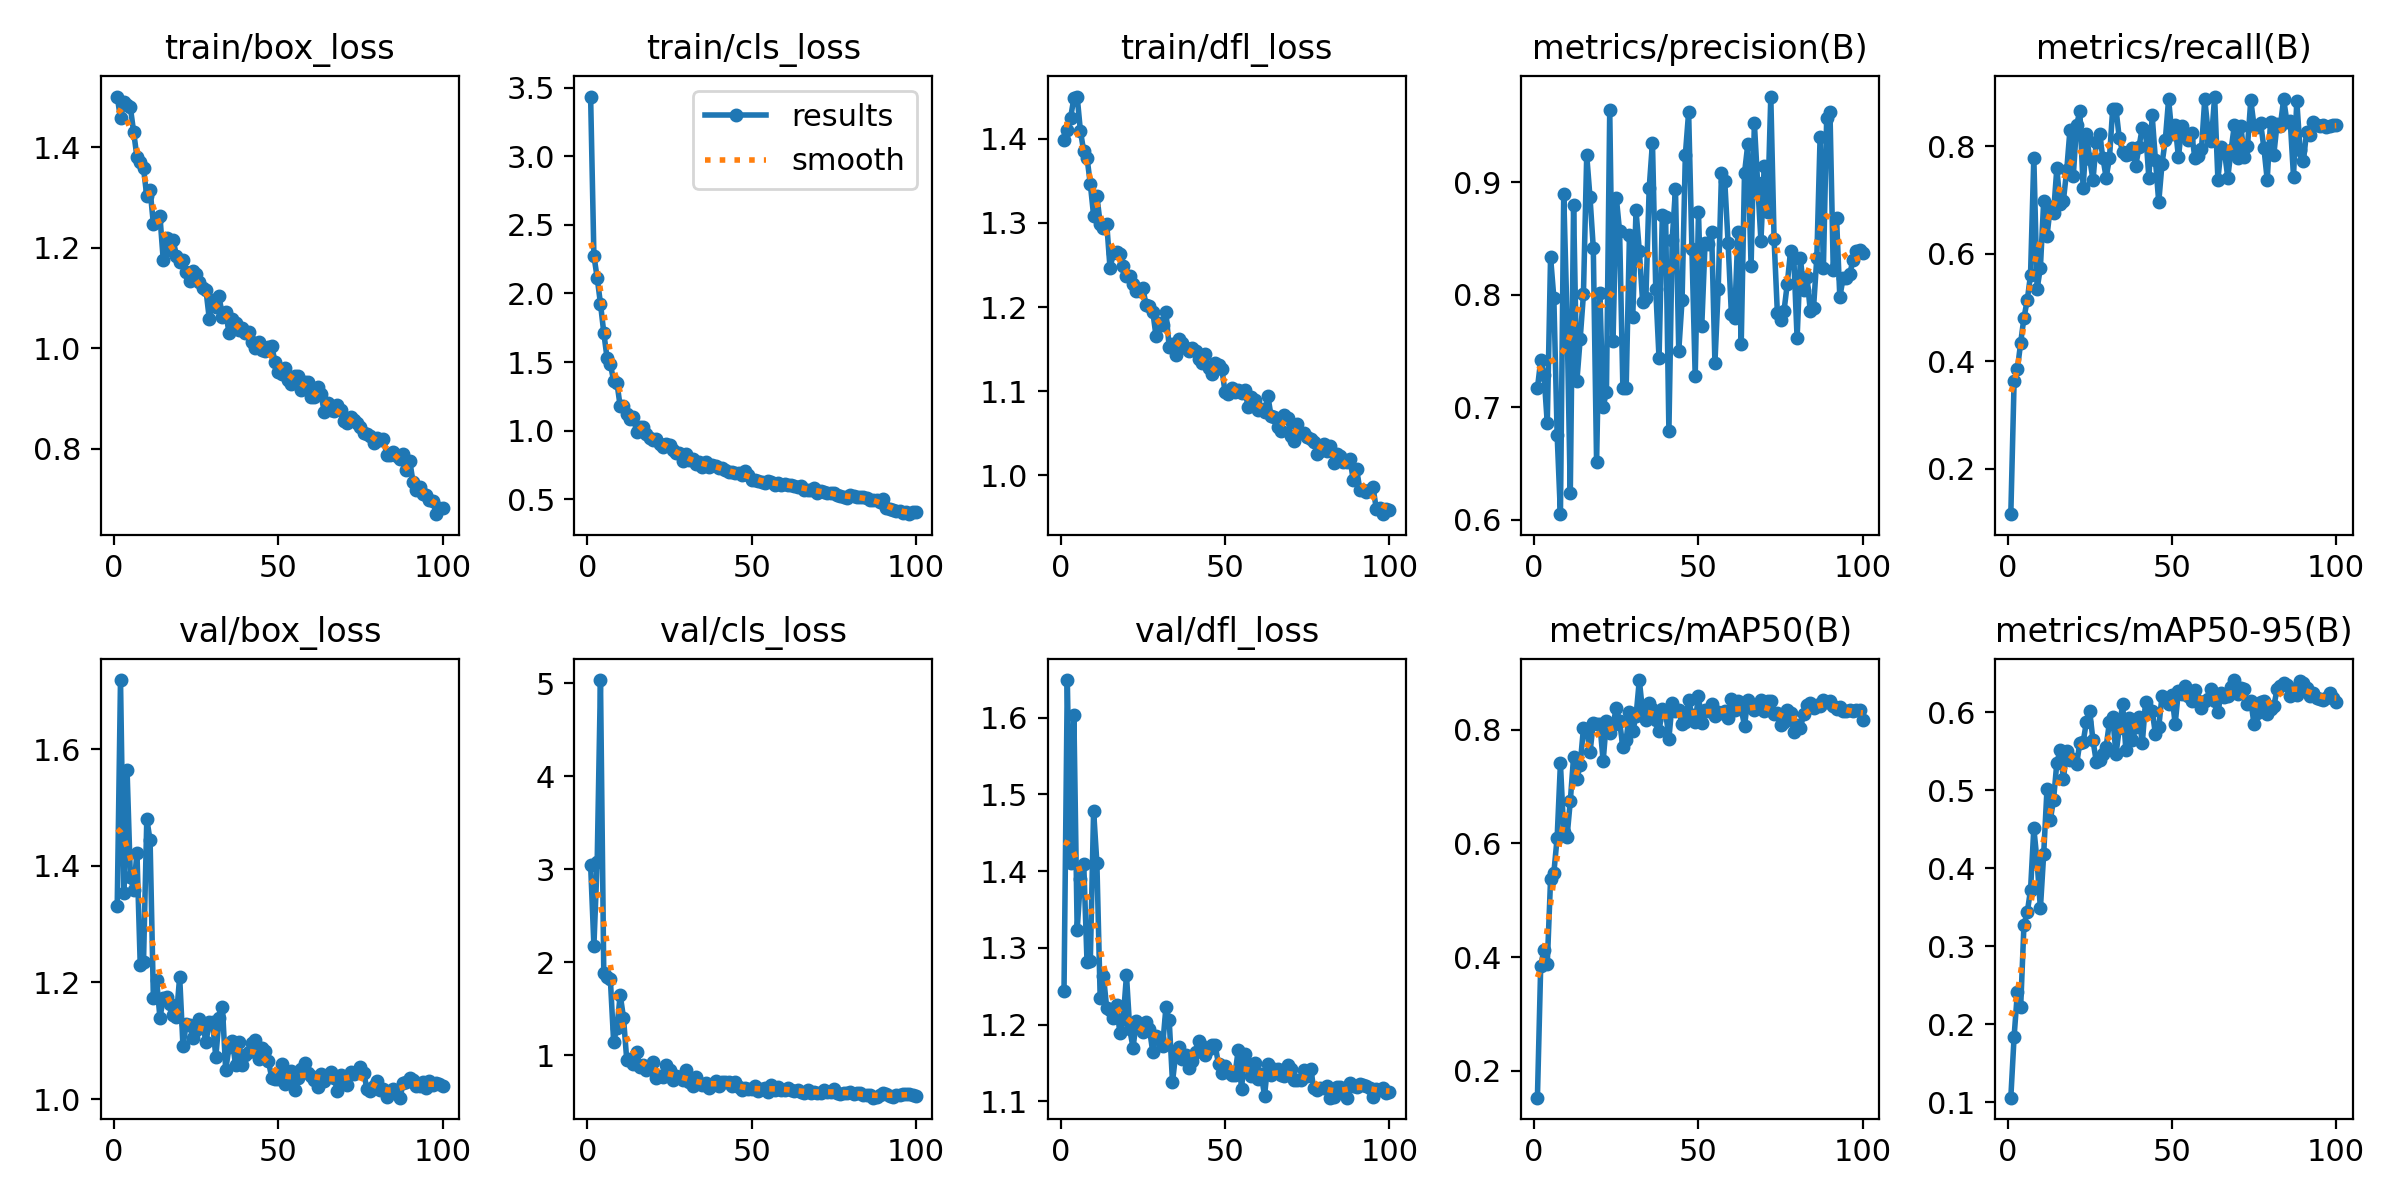

Source data for this figure (header and first rows):
epoch, time, train/box_loss, train/cls_loss, train/dfl_loss, metrics/precision(B), metrics/recall(B), metrics/mAP50(B), metrics/mAP50-95(B), val/box_loss, val/cls_loss, val/dfl_loss, lr/pg0, lr/pg1, lr/pg2
1, 7.718, 1.5, 3.436, 1.399, 0.7167, 0.115, 0.1524, 0.1057, 1.331, 3.047, 1.244, 0.0004701, 0.0004701, 0.0004701
2, 14.39, 1.457, 2.275, 1.411, 0.7416, 0.3623, 0.3843, 0.184, 1.718, 2.178, 1.649, 0.0009371, 0.0009371, 0.0009371
3, 20.37, 1.489, 2.115, 1.425, 0.729, 0.385, 0.413, 0.2409, 1.353, 3.082, 1.411, 0.001395, 0.001395, 0.001395
4, 26.23, 1.484, 1.925, 1.448, 0.6856, 0.4345, 0.3884, 0.2223, 1.564, 5.033, 1.603, 0.001387, 0.001387, 0.001387
5, 31.95, 1.479, 1.715, 1.45, 0.8334, 0.4811, 0.5367, 0.3277, 1.381, 1.888, 1.323, 0.001372, 0.001372, 0.001372
6, 37.65, 1.43, 1.529, 1.409, 0.7971, 0.5135, 0.5485, 0.3432, 1.358, 1.844, 1.389, 0.001358, 0.001358, 0.001358
7, 44.03, 1.38, 1.485, 1.385, 0.6755, 0.5609, 0.6099, 0.3723, 1.422, 1.819, 1.41, 0.001344, 0.001344, 0.001344
8, 50.54, 1.371, 1.365, 1.377, 0.6049, 0.7793, 0.7411, 0.4511, 1.231, 1.146, 1.281, 0.00133, 0.00133, 0.00133
9, 57.15, 1.358, 1.35, 1.346, 0.889, 0.5343, 0.6206, 0.4084, 1.235, 1.295, 1.283, 0.001316, 0.001316, 0.001316
10, 63.55, 1.302, 1.176, 1.309, 0.7807, 0.5744, 0.6111, 0.3485, 1.48, 1.647, 1.479, 0.001302, 0.001302, 0.001302
11, 69.98, 1.315, 1.182, 1.332, 0.6234, 0.6981, 0.6742, 0.418, 1.443, 1.405, 1.411, 0.001288, 0.001288, 0.001288
12, 76.3, 1.247, 1.122, 1.299, 0.8792, 0.6327, 0.7523, 0.5009, 1.173, 0.9465, 1.235, 0.001273, 0.001273, 0.001273
13, 82.45, 1.257, 1.084, 1.294, 0.7228, 0.6871, 0.7137, 0.4614, 1.204, 0.9597, 1.263, 0.001259, 0.001259, 0.001259
14, 88.9, 1.262, 1.098, 1.299, 0.7603, 0.6762, 0.7379, 0.4879, 1.139, 0.9098, 1.221, 0.001245, 0.001245, 0.001245
15, 95.48, 1.176, 0.9871, 1.246, 0.8002, 0.759, 0.803, 0.5349, 1.173, 1.037, 1.219, 0.001231, 0.001231, 0.001231
16, 102, 1.219, 1.023, 1.264, 0.9238, 0.6923, 0.8018, 0.5514, 1.176, 0.877, 1.208, 0.001217, 0.001217, 0.001217
17, 108.4, 1.195, 1.026, 1.265, 0.8863, 0.6993, 0.7603, 0.5148, 1.162, 0.8991, 1.226, 0.001203, 0.001203, 0.001203
18, 114, 1.216, 0.9772, 1.263, 0.8414, 0.7553, 0.8127, 0.5497, 1.145, 0.8401, 1.189, 0.001189, 0.001189, 0.001189
19, 119, 1.183, 0.9471, 1.248, 0.6508, 0.8313, 0.8098, 0.539, 1.141, 0.8862, 1.207, 0.001174, 0.001174, 0.001174
20, 124, 1.171, 0.9308, 1.237, 0.8018, 0.7443, 0.8102, 0.54, 1.21, 0.9227, 1.264, 0.00116, 0.00116, 0.00116
21, 129.1, 1.175, 0.9386, 1.237, 0.7004, 0.8395, 0.7448, 0.533, 1.091, 0.7531, 1.194, 0.001146, 0.001146, 0.001146
22, 134.1, 1.152, 0.9027, 1.227, 0.7136, 0.866, 0.8165, 0.561, 1.128, 0.7801, 1.17, 0.001132, 0.001132, 0.001132
23, 139.9, 1.134, 0.8798, 1.219, 0.9638, 0.7223, 0.794, 0.5616, 1.127, 0.7696, 1.205, 0.001118, 0.001118, 0.001118
24, 146.1, 1.154, 0.9041, 1.219, 0.7587, 0.8227, 0.8085, 0.5876, 1.105, 0.8907, 1.196, 0.001104, 0.001104, 0.001104
25, 152.6, 1.148, 0.8961, 1.222, 0.8862, 0.7773, 0.8393, 0.6013, 1.119, 0.8461, 1.19, 0.001089, 0.001089, 0.001089
26, 159, 1.132, 0.8576, 1.202, 0.8562, 0.7372, 0.8148, 0.5638, 1.138, 0.739, 1.203, 0.001075, 0.001075, 0.001075
27, 165.4, 1.12, 0.8356, 1.201, 0.7167, 0.8087, 0.7693, 0.5365, 1.129, 0.7754, 1.194, 0.001061, 0.001061, 0.001061
28, 172, 1.116, 0.8361, 1.195, 0.7172, 0.8226, 0.7821, 0.5391, 1.097, 0.7658, 1.164, 0.001047, 0.001047, 0.001047
29, 178, 1.059, 0.7766, 1.165, 0.8527, 0.7793, 0.8323, 0.5469, 1.133, 0.7298, 1.185, 0.001033, 0.001033, 0.001033
30, 183.6, 1.096, 0.8257, 1.182, 0.7798, 0.7421, 0.7979, 0.5558, 1.132, 0.8383, 1.182, 0.001019, 0.001019, 0.001019
31, 189.7, 1.082, 0.788, 1.179, 0.8748, 0.7777, 0.8242, 0.587, 1.072, 0.7106, 1.172, 0.001005, 0.001005, 0.001005
32, 196, 1.103, 0.7963, 1.194, 0.8388, 0.8707, 0.8878, 0.5933, 1.139, 0.6703, 1.222, 0.0009904, 0.0009904, 0.0009904
33, 202, 1.062, 0.7532, 1.153, 0.7937, 0.8694, 0.8322, 0.5462, 1.158, 0.769, 1.206, 0.0009763, 0.0009763, 0.0009763
34, 208.3, 1.071, 0.7698, 1.156, 0.7972, 0.8155, 0.8171, 0.5795, 1.05, 0.7066, 1.125, 0.0009621, 0.0009621, 0.0009621
35, 214.7, 1.031, 0.7344, 1.143, 0.8944, 0.7899, 0.847, 0.6103, 1.089, 0.6759, 1.163, 0.000948, 0.000948, 0.000948
36, 220.5, 1.059, 0.7732, 1.162, 0.9352, 0.7838, 0.8363, 0.5519, 1.1, 0.7039, 1.171, 0.0009339, 0.0009339, 0.0009339
37, 226.3, 1.051, 0.7331, 1.157, 0.8048, 0.7861, 0.8175, 0.5927, 1.059, 0.6529, 1.156, 0.0009197, 0.0009197, 0.0009197
38, 232, 1.036, 0.7494, 1.151, 0.7433, 0.798, 0.7975, 0.5638, 1.099, 0.6766, 1.16, 0.0009056, 0.0009056, 0.0009056
39, 237.9, 1.04, 0.742, 1.147, 0.8709, 0.7635, 0.8376, 0.5808, 1.059, 0.7253, 1.143, 0.0008914, 0.0008914, 0.0008914
40, 244.3, 1.031, 0.7304, 1.151, 0.8691, 0.7996, 0.832, 0.5938, 1.076, 0.6742, 1.153, 0.0008773, 0.0008773, 0.0008773
41, 250.7, 1.033, 0.7305, 1.148, 0.6788, 0.835, 0.7848, 0.5606, 1.08, 0.7105, 1.164, 0.0008631, 0.0008631, 0.0008631
42, 257.3, 1.012, 0.7147, 1.138, 0.8489, 0.8291, 0.8479, 0.6131, 1.097, 0.709, 1.179, 0.000849, 0.000849, 0.000849
43, 263.7, 1.001, 0.6961, 1.133, 0.8937, 0.7409, 0.8339, 0.6023, 1.102, 0.7119, 1.172, 0.0008348, 0.0008348, 0.0008348
44, 270.1, 1.012, 0.6958, 1.144, 0.7501, 0.858, 0.8343, 0.602, 1.068, 0.6712, 1.16, 0.0008207, 0.0008207, 0.0008207
45, 276.6, 0.9959, 0.6895, 1.127, 0.7949, 0.7742, 0.8098, 0.5719, 1.088, 0.7156, 1.168, 0.0008065, 0.0008065, 0.0008065
46, 283, 0.9952, 0.6888, 1.121, 0.9242, 0.6962, 0.8139, 0.581, 1.082, 0.6549, 1.173, 0.0007924, 0.0007924, 0.0007924
47, 289.4, 1.003, 0.6754, 1.134, 0.9621, 0.7678, 0.8528, 0.6209, 1.065, 0.6276, 1.173, 0.0007782, 0.0007782, 0.0007782
48, 295.9, 1.005, 0.7021, 1.131, 0.8407, 0.8122, 0.8254, 0.6171, 1.037, 0.647, 1.148, 0.0007641, 0.0007641, 0.0007641
49, 302.3, 0.9725, 0.6757, 1.127, 0.7274, 0.8879, 0.8142, 0.611, 1.035, 0.6391, 1.137, 0.0007499, 0.0007499, 0.0007499
50, 309, 0.9534, 0.6427, 1.099, 0.8732, 0.8227, 0.8593, 0.6222, 1.035, 0.634, 1.146, 0.0007358, 0.0007358, 0.0007358
51, 315.7, 0.9499, 0.6389, 1.096, 0.7722, 0.8392, 0.8127, 0.585, 1.06, 0.6646, 1.138, 0.0007216, 0.0007216, 0.0007216
52, 322.3, 0.9615, 0.6344, 1.104, 0.8456, 0.7798, 0.8353, 0.6278, 1.025, 0.6195, 1.134, 0.0007075, 0.0007075, 0.0007075
53, 328.2, 0.9365, 0.6282, 1.1, 0.8452, 0.8388, 0.8324, 0.623, 1.029, 0.6336, 1.135, 0.0006934, 0.0006934, 0.0006934
54, 334.2, 0.9282, 0.6167, 1.101, 0.8557, 0.8227, 0.8458, 0.633, 1.048, 0.6498, 1.167, 0.0006792, 0.0006792, 0.0006792
55, 340.1, 0.9454, 0.6339, 1.098, 0.7392, 0.8117, 0.8241, 0.6209, 1.015, 0.6071, 1.117, 0.0006651, 0.0006651, 0.0006651
56, 345.9, 0.9444, 0.6255, 1.102, 0.805, 0.8256, 0.831, 0.6147, 1.037, 0.6796, 1.162, 0.0006509, 0.0006509, 0.0006509
57, 351.7, 0.9166, 0.6025, 1.082, 0.9077, 0.7776, 0.8298, 0.6279, 1.051, 0.6217, 1.149, 0.0006368, 0.0006368, 0.0006368
58, 357.7, 0.9329, 0.6207, 1.093, 0.9006, 0.7829, 0.8335, 0.614, 1.061, 0.656, 1.133, 0.0006226, 0.0006226, 0.0006226
59, 364.2, 0.9336, 0.6011, 1.09, 0.8462, 0.7944, 0.8207, 0.6054, 1.045, 0.6255, 1.151, 0.0006085, 0.0006085, 0.0006085
60, 370.7, 0.9036, 0.6085, 1.078, 0.7831, 0.8883, 0.8543, 0.6142, 1.04, 0.6286, 1.129, 0.0005943, 0.0005943, 0.0005943
... 40 more rows
